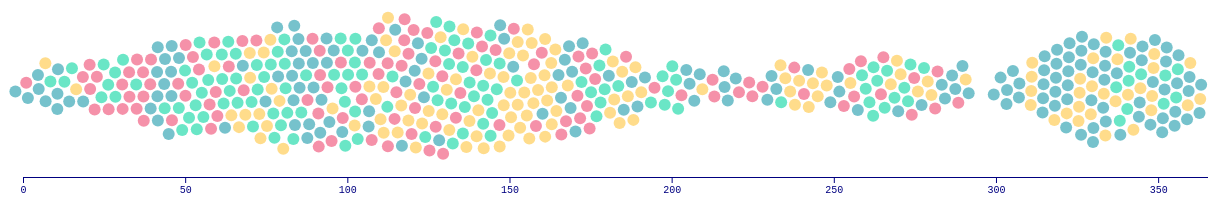
D3 v4 page, settled after 480 driven frames (8 s of simulated time); the page loaded 1 data file(s).


    // render some dummy data
    // var nodes = function(value) {
    //     return d3.range(value).map((d) => {
    //         return {
    //             radius: Math.sqrt(d3.randomUniform(10, 100)()),
    //             value: d3.randomUniform(10, 100)()
    //         }
    //     })
    // }

    d3.csv("allhappy.csv", function (error, data) {
        render(data)
    });
    // render swarm
    // render(nodes(34))

    // // set a min and max to to the range slider
    // document.getElementById('point-amount').max = '300';
    // document.getElementById('point-amount').min = '5';
    // // when the input range changes re-render
    // d3.select('#point-amount').on('input', function() {
    //     var value = +this.value
    //     d3.select('#slider-amount').text(value)
    //     render(nodes(value));
    // })

// ── regularswarm.js
function render(nodes) {
    const svg = d3.select('svg') 
    const width = +svg.attr('width')
    const height = +svg.attr('height')
    const vis = svg.select('g.vis') 
    const axis = svg.select('g.axis') 
    const f = d3.format('.2f')


    var color = d3.scaleOrdinal()
    .domain(["Андрей Болконский", "Пьер Безухов", "Наташа",'Николай Ростов'])
    .range([ "#ef476f", "#1b9aaa", "#ffc43d",'#06d6a0'])

    const xScale = d3.scaleLinear()
        .domain([0, 370])
        .range([0, 1200])

    let simulation = d3.forceSimulation(nodes) 
        .force('x', d3.forceX().x(d => xScale(d.value)).strength(1))
        .force('y', d3.forceY().y(d => height/2).strength(1))
        .force('collision', d3.forceCollide(7))//.radius(d => d.radius + 1))

    simulation.stop()

    for (let i = 0; i < nodes.length; ++i){
        simulation.tick()
    }     

    //append circles
    const u = vis.selectAll('circle')
        .data(nodes)

    u.enter()
        .append('circle')
        // .attr('r', d => d.radius + 1))
        .attr('r', 6)
        .style('fill', d => color(d.character))
        .merge(u)
        .attr('cx', d => d.x)
        .attr('cy', d => d.y)
        .on('click', function(d) {
            d3.select('#js-info').html(`
            <p>Location: ${d.volume}, ${d.part}, ${d.chapter}</p>
            <p>Character: <span style='color:${color(d.character)}'>${d.character}</span></p>
            <p>Keywords found: ${d.keywords}</p>
            <p>${d.emphasis}</p>`)
        })

    u.exit().remove()

    // render an axis
    const xAxis = d3.axisBottom().scale(xScale)
    axis.call(xAxis)

}

### data: allhappy.csv
character, volume, part, chapter, value, paragraph, emphasis, keywords
Андрей Болконский, Том первый, Часть первая, III, 3, Князь Андрей зажмурился и отвернулся. Пь…, Князь Андрей зажмурился и отвернулся. Пь…, радостный
Андрей Болконский, Том первый, Часть первая, XXIII, 23, Старик находился в хорошем расположении …, Старик находился в хорошем расположении …, радостно
Андрей Болконский, Том первый, Часть первая, XXIV, 24, И разговор зашел опять о войне, о Бонапа…, И разговор зашел опять о войне, о Бонапа…, радость
Андрей Болконский, Том первый, Часть первая, XXIV, 24, — Это кто тебе сказал? Кто сказал? — кри…, — Это кто тебе сказал? Кто сказал? — кри…, рад
Андрей Болконский, Том первый, Часть первая, XXV, 25, — Ежели он не в два пуда и шеи не оттяне…, — Ежели он не в два пуда и шеи не оттяне…, рад
Андрей Болконский, Том первый, Часть вторая, III, 28, Князь Андрей был один из тех редких офиц…, Князь Андрей был один из тех редких офиц…, радостный
Андрей Болконский, Том первый, Часть вторая, III, 28, — Как что? — заговорил князь Андрей, ост…, — Как что? — заговорил князь Андрей, ост…, радоваться
Андрей Болконский, Том первый, Часть вторая, IX, 34, Ночь была темная, звездная; дорога черне…, Ночь была темная, звездная; дорога черне…, счастие, радостно
Андрей Болконский, Том первый, Часть вторая, IX, 34, Дежурный флигель-адъютант, встретивший к…, Дежурный флигель-адъютант, встретивший к…, радостный
Андрей Болконский, Том первый, Часть вторая, IX, 34, Когда князь Андрей вышел из дворца, он п…, Когда князь Андрей вышел из дворца, он п…, счастие
Андрей Болконский, Том первый, Часть вторая, X, 35, — Но что за необычайная гениальность! — …, — Но что за необычайная гениальность! — …, счастие
Андрей Болконский, Том первый, Часть вторая, XI, 36, — Ну, вот что, господа, — сказал Билибин…, — Ну, вот что, господа, — сказал Билибин…, радость
Андрей Болконский, Том первый, Часть вторая, XII, 37, Вопреки словам Билибина, известие, приве…, Вопреки словам Билибина, известие, приве…, радостно
Андрей Болконский, Том первый, Часть вторая, XII, 37, Вопреки словам Билибина, известие, приве…, Вопреки словам Билибина, известие, приве…, радостно
Андрей Болконский, Том первый, Часть вторая, XV, 40, В другой, более счастливой роте, так как…, В другой, более СЧАСТЛИВОЙ роте, так как…, счастливый
Андрей Болконский, Том первый, Часть вторая, XVII, 42, Выражение «Началось! вот оно!» было даже…, Выражение «Началось! вот оно!» было даже…, радость
Андрей Болконский, Том первый, Часть вторая, XVIII, 43, Худощавый, слабый на вид старичок, полко…, Худощавый, слабый на вид старичок, полко…, счастливый
Андрей Болконский, Том первый, Часть вторая, XVIII, 43, — С Богом! — проговорил Багратион тверды…, — С Богом! — проговорил Багратион тверды…, счастие
Андрей Болконский, Том первый, Часть третья, IV, 50, Старый князь неторопливо одевался в каби…, Старый князь неторопливо одевался в каби…, счастливый
Андрей Болконский, Том первый, Часть третья, V, 51, «Мое призвание другое, — думала про себя…, «Мое призвание другое, — думала про себя…, счастие, счастливый
Андрей Болконский, Том первый, Часть третья, VII, 53, Берг воспользовался случаем спросить с о…, Берг воспользовался случаем спросить с о…, радостно
Андрей Болконский, Том первый, Часть третья, IX, 55, В этот самый день был военный совет, на …, В этот самый день был военный совет, на …, счастливый
Андрей Болконский, Том первый, Часть третья, IX, 55, — Ах, какая досада! — сказал Долгоруков,…, — Ах, какая досада! — сказал Долгоруков,…, рад
Андрей Болконский, Том первый, Часть третья, XI, 57, — Однако Михаил Иларионович, я думаю, вы…, — Однако Михаил Иларионович, я думаю, вы…, счастие
Андрей Болконский, Том первый, Часть третья, XII, 58, Ночь была туманная, и сквозь туман таинс…, Ночь была туманная, и сквозь туман таинс…, счастливый
Андрей Болконский, Том первый, Часть третья, XV, 61, Неприятное впечатление, только как остат…, Неприятное впечатление, только как остат…, счастливый
Андрей Болконский, Том первый, Часть третья, XVI, 62, «Что это? я падаю! у меня ноги подкашива…, «Что это? я падаю! у меня ноги подкашива…, счастливый
Андрей Болконский, Том первый, Часть третья, XIX, 65, Князь Андрей понял, что это было сказано…, Князь Андрей понял, что это было сказано…, рад
Андрей Болконский, Том первый, Часть третья, XIX, 65, Несмотря на то, что за пять минут перед …, Несмотря на то, что за пять минут перед …, радость
Андрей Болконский, Том первый, Часть третья, XIX, 65, «Хорошо бы это было, — подумал князь Анд…, «Хорошо бы это было, — подумал князь Анд…, счастливый
Андрей Болконский, Том второй, Часть первая, IX, 74, Маленькая княгиня лежала на подушках, в …, Маленькая княгиня лежала на подушках, в …, радостно
Андрей Болконский, Том второй, Часть первая, IX, 74, Когда он вдруг понял все радостное значе…, Когда он вдруг понял все РАДОСТНОЕ значе…, радостный
Андрей Болконский, Том второй, Часть первая, IX, 74, Крестный отец — дед, боясь уронить, вздр…, Крестный отец — дед, боясь уронить, вздр…, радостно
Андрей Болконский, Том второй, Часть вторая, VIII, 89, — Все то же, подожди ради Бога. Карл Ива…, — Все то же, подожди РАДИ Бога. Карл Ива…, ради
Андрей Болконский, Том второй, Часть вторая, IX, 90, Князь Андрей посмотрел на сестру. Лучист…, Князь Андрей посмотрел на сестру. Лучист…, счастливый
Андрей Болконский, Том второй, Часть вторая, XI, 92, — Вот не ждал, очень рад, — сказал князь…, — Вот не ждал, очень РАД, — сказал князь…, радостный, рад
Андрей Болконский, Том второй, Часть вторая, XI, 92, При свидании после долгой разлуки, как э…, При свидании после долгой разлуки, как э…, счастие, радость
Андрей Болконский, Том второй, Часть вторая, XI, 92, — А любовь к ближнему, а самопожертвован…, — А любовь к ближнему, а самопожертвован…, счастие
Андрей Болконский, Том второй, Часть вторая, XI, 92, — Ну, давай спорить, — сказал князь Андр…, — Ну, давай спорить, — сказал князь Андр…, счастие
Андрей Болконский, Том второй, Часть вторая, XII, 93, — Ежели есть Бог и есть будущая жизнь, т…, — Ежели есть Бог и есть будущая жизнь, т…, счастие
… [head cut at 6 KiB]